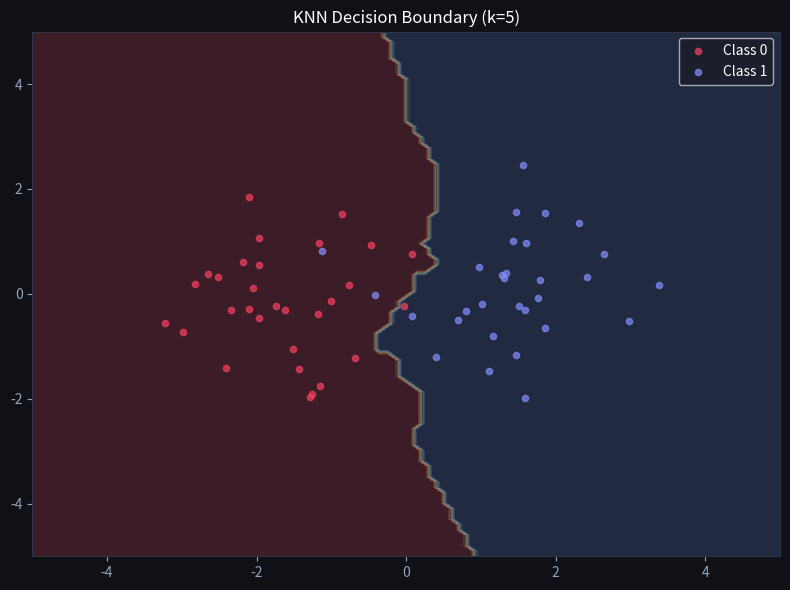
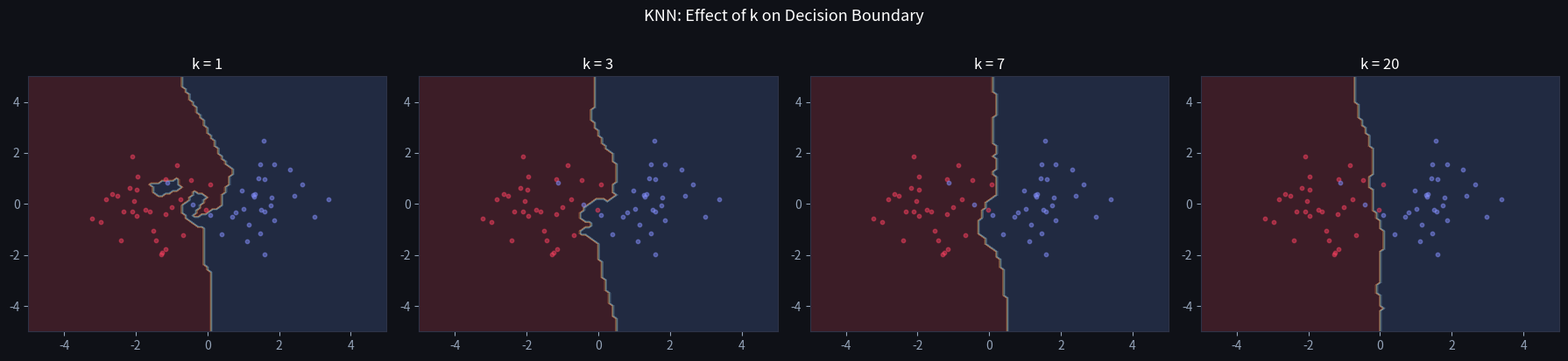

These charts were generated, in order, by the following Python code:
import numpy as np
import matplotlib.pyplot as plt

plt.rcParams['figure.facecolor'] = '#0f1117'
plt.rcParams['axes.facecolor'] = '#1a1d27'
plt.rcParams['text.color'] = 'white'
plt.rcParams['axes.labelcolor'] = '#94a3b8'
plt.rcParams['xtick.color'] = '#94a3b8'
plt.rcParams['ytick.color'] = '#94a3b8'
plt.rcParams['axes.edgecolor'] = '#2e3347'

class KNN:
    """K-Nearest Neighbors classifier (integer labels)."""

    def __init__(self, k=3):
        self.k = k

    def fit(self, X, y):
        self.X_train = np.asarray(X, dtype=float)
        self.y_train = np.asarray(y)
        return self

    def predict(self, X):
        X = np.asarray(X, dtype=float)
        preds = []
        for x in X:
            # Euclidean distance from x to every training point.
            dists = np.linalg.norm(self.X_train - x, axis=1)
            idx = np.argsort(dists)[:self.k]      # indices of k nearest
            votes = self.y_train[idx]
            preds.append(np.bincount(votes).argmax())  # majority vote
        return np.array(preds)


# ---- Reproduce the worked example from the lesson ----
# Training points A..E and the query point (3, 4).
# Labels: Red = 0, Blue = 1.
X_lesson = np.array([[1, 2], [2, 3], [6, 5], [7, 7], [8, 6]], dtype=float)
y_lesson = np.array([0, 0, 1, 1, 1])          # A,B Red ; C,D,E Blue
names = np.array(['A', 'B', 'C', 'D', 'E'])
label_name = {0: 'Red', 1: 'Blue'}

query = np.array([3.0, 4.0])
dists = np.linalg.norm(X_lesson - query, axis=1)

order = np.argsort(dists)
print('Distances from query (3, 4), nearest first:')
for rank, i in enumerate(order, start=1):
    print('  {}. {}  d={:.2f}  ({})'.format(rank, names[i], dists[i], label_name[y_lesson[i]]))

for k in (3, 5):
    pred = KNN(k=k).fit(X_lesson, y_lesson).predict(query[None, :])[0]
    print('k={}: predict {}'.format(k, label_name[pred]))

np.random.seed(42)
n = 60
X0 = np.random.randn(n // 2, 2) + [-1.5, 0]
X1 = np.random.randn(n // 2, 2) + [1.5, 0]
X = np.vstack([X0, X1])
y = np.array([0] * (n // 2) + [1] * (n // 2))

# Dense grid we will classify to colour the background.
xx, yy = np.meshgrid(np.linspace(-5, 5, 100), np.linspace(-5, 5, 100))
grid = np.c_[xx.ravel(), yy.ravel()]

knn = KNN(k=5).fit(X, y)
Z = knn.predict(grid).reshape(xx.shape)

fig, ax = plt.subplots(figsize=(8, 6))
ax.contourf(xx, yy, Z, alpha=0.2, cmap='RdYlBu')
ax.scatter(X[y == 0, 0], X[y == 0, 1], c='#f43f5e', s=20, alpha=0.7, label='Class 0')
ax.scatter(X[y == 1, 0], X[y == 1, 1], c='#818cf8', s=20, alpha=0.7, label='Class 1')
ax.legend()
ax.set_title('KNN Decision Boundary (k=5)', color='white')
plt.tight_layout()
plt.show()

fig, axes = plt.subplots(1, 4, figsize=(18, 4))
for ax, k in zip(axes, [1, 3, 7, 20]):
    knn = KNN(k=k).fit(X, y)
    Z = knn.predict(grid).reshape(xx.shape)
    ax.contourf(xx, yy, Z, alpha=0.2, cmap='RdYlBu')
    ax.scatter(X[y == 0, 0], X[y == 0, 1], c='#f43f5e', s=10, alpha=0.5)
    ax.scatter(X[y == 1, 0], X[y == 1, 1], c='#818cf8', s=10, alpha=0.5)
    ax.set_title('k = {}'.format(k), color='white')
    ax.set_xlim(-5, 5)
    ax.set_ylim(-5, 5)
plt.suptitle('KNN: Effect of k on Decision Boundary', color='white', fontsize=13, y=1.02)
plt.tight_layout()
plt.show()

def minkowski(x, y, p):
    return np.sum(np.abs(x - y) ** p) ** (1.0 / p)


x = np.array([1.0, 2.0, 3.0])
y = np.array([4.0, 6.0, 3.0])
gaps = np.abs(x - y)
print('per-coordinate gaps:', gaps)               # [3. 4. 0.]

print('Manhattan  (p=1):', minkowski(x, y, 1))    # 7.0
print('Euclidean  (p=2):', minkowski(x, y, 2))    # 5.0
print('Minkowski  (p=3): {:.2f}'.format(minkowski(x, y, 3)))  # ~4.50
print('Chebyshev (p->inf, = max gap):', gaps.max())           # 4.0

# Cross-check Euclidean / Manhattan against NumPy built-ins.
print('check L2:', np.linalg.norm(x - y))
print('check L1:', np.abs(x - y).sum())

rng = np.random.default_rng(0)
print('500 random points per dimension; ratio = farthest / nearest neighbor')
for d in [2, 10, 100, 1000]:
    pts = rng.random((500, d))
    dists = np.linalg.norm(pts - pts[0], axis=1)[1:]   # drop self-distance (0)
    ratio = dists.max() / dists.min()
    print('dim={:>4}: (max/min distance) = {:.2f}'.format(d, ratio))
